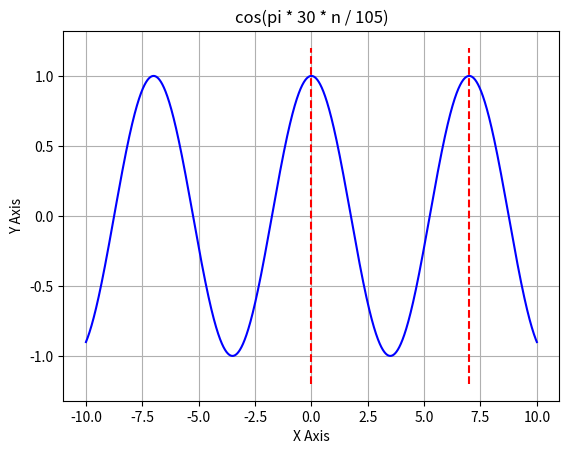

This chart was generated by the following Python code:
import numpy as np
import matplotlib.pyplot as plt
from numpy import pi

min = -10
max = -min

# cos(pi * 30 * n / 105)
x_value = np.linspace(min, max, num=48000, endpoint=True)
y_value = np.cos(pi * 30 * x_value / 105)

plt.plot(x_value, y_value, color='b')
plt.xlabel('X Axis')
plt.ylabel('Y Axis')
plt.title('cos(pi * 30 * n / 105)')
plt.grid(True)

# 频率f = 1 / 7; 周期T = 7
plt.vlines([0, 7], -1.2, 1.2, color="r", linestyles="dashed")

plt.show()
